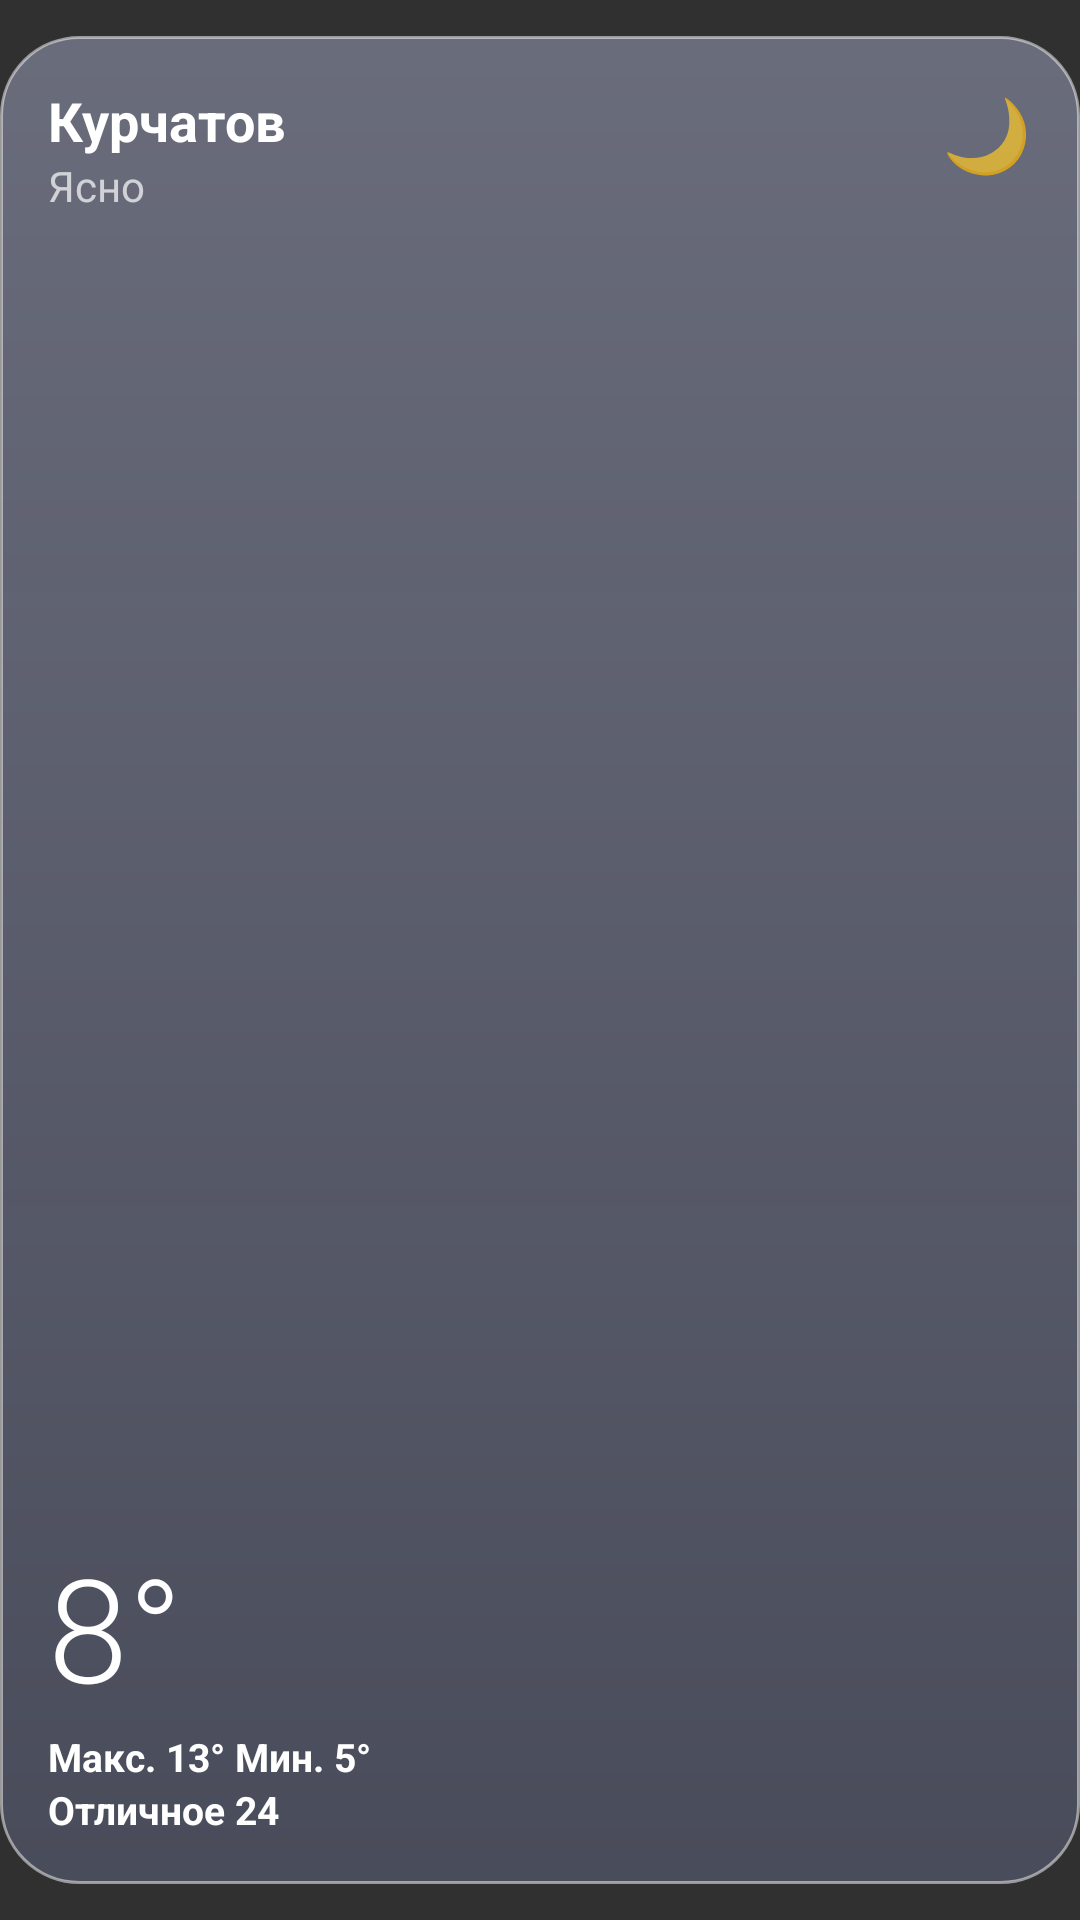

Android layout source for this screen:
<!-- AndroidManifest.xml: application theme android:Theme.Material.NoActionBar -->
<!-- res/layout/widget_weather.xml -->
<?xml version="1.0" encoding="utf-8"?>
<LinearLayout xmlns:android="http://schemas.android.com/apk/res/android"
    android:id="@+id/root"
    android:layout_width="match_parent"
    android:layout_height="match_parent"
    android:background="@drawable/widget_glass_bg"
    android:orientation="vertical"
    android:paddingTop="@dimen/content_pad_v"
    android:paddingBottom="@dimen/content_pad_v"
    android:paddingStart="@dimen/content_pad_h"
    android:paddingEnd="@dimen/content_pad_h">

    <LinearLayout
        android:layout_width="match_parent"
        android:layout_height="wrap_content"
        android:orientation="horizontal">

        <LinearLayout
            android:layout_width="0dp"
            android:layout_height="wrap_content"
            android:layout_weight="1"
            android:orientation="vertical">

            <TextView
                android:id="@+id/city"
                android:layout_width="match_parent"
                android:layout_height="wrap_content"
                android:ellipsize="end"
                android:singleLine="true"
                android:text="Курчатов"
                android:textColor="#FFFFFF"
                android:textSize="18sp"
                android:textStyle="bold" />

            <TextView
                android:id="@+id/desc"
                android:layout_width="match_parent"
                android:layout_height="wrap_content"
                android:ellipsize="end"
                android:singleLine="true"
                android:text="Ясно"
                android:textColor="#B3FFFFFF"
                android:textSize="14sp" />
        </LinearLayout>

        <TextView
            android:id="@+id/icon"
            android:layout_width="wrap_content"
            android:layout_height="wrap_content"
            android:layout_marginStart="6dp"
            android:text="🌙"
            android:textSize="24sp" />
    </LinearLayout>

    
    <FrameLayout
        android:layout_width="match_parent"
        android:layout_height="0dp"
        android:layout_weight="1" />

    <TextView
        android:id="@+id/temp"
        android:layout_width="wrap_content"
        android:layout_height="wrap_content"
        android:fontFamily="sans-serif-light"
        android:includeFontPadding="false"
        android:singleLine="true"
        android:text="8°"
        android:textColor="#FFFFFF"
        android:textSize="48sp" />

    <TextView
        android:id="@+id/minmax"
        android:layout_width="match_parent"
        android:layout_height="wrap_content"
        android:layout_marginTop="4dp"
        android:ellipsize="end"
        android:singleLine="true"
        android:text="Макс. 13° Мин. 5°"
        android:textColor="#FFFFFF"
        android:textSize="13sp"
        android:textStyle="bold" />

    <TextView
        android:id="@+id/aqi"
        android:layout_width="match_parent"
        android:layout_height="wrap_content"
        android:ellipsize="end"
        android:singleLine="true"
        android:text="Отличное 24"
        android:textColor="#FFFFFF"
        android:textSize="13sp"
        android:textStyle="bold" />
</LinearLayout>
<!-- resources referenced by this layout -->
<resources>
  <dimen name="content_pad_h">16dp</dimen>
  <dimen name="content_pad_v">28dp</dimen>
  <!-- drawable widget_glass_bg (drawable) -->
  <?xml version="1.0" encoding="utf-8"?>
  <inset xmlns:android="http://schemas.android.com/apk/res/android"
      android:insetTop="@dimen/glass_inset_v"
      android:insetBottom="@dimen/glass_inset_v">
      <shape android:shape="rectangle">
          <corners android:radius="26dp" />
          <gradient
              android:angle="270"
              android:startColor="#6EB4BADC"
              android:endColor="#5F737AA0" />
          <stroke android:width="1dp" android:color="#80FFFFFF" />
      </shape>
  </inset>
  <dimen name="glass_inset_v">12dp</dimen>
</resources>
